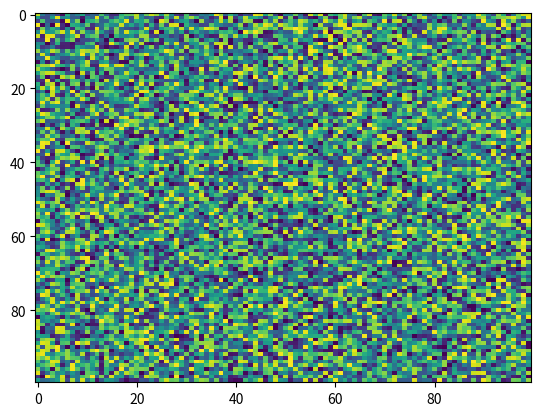

This figure's Python source:
import matplotlib.pyplot as plt
import numpy as np
X = np.random.rand(100, 100)
plt.imshow(X, 'viridis', None, interpolation='nearest', alpha=None, vmin=None, vmax=None, origin='upper', extent=None, aspect='auto', interpolation_stage=None)
